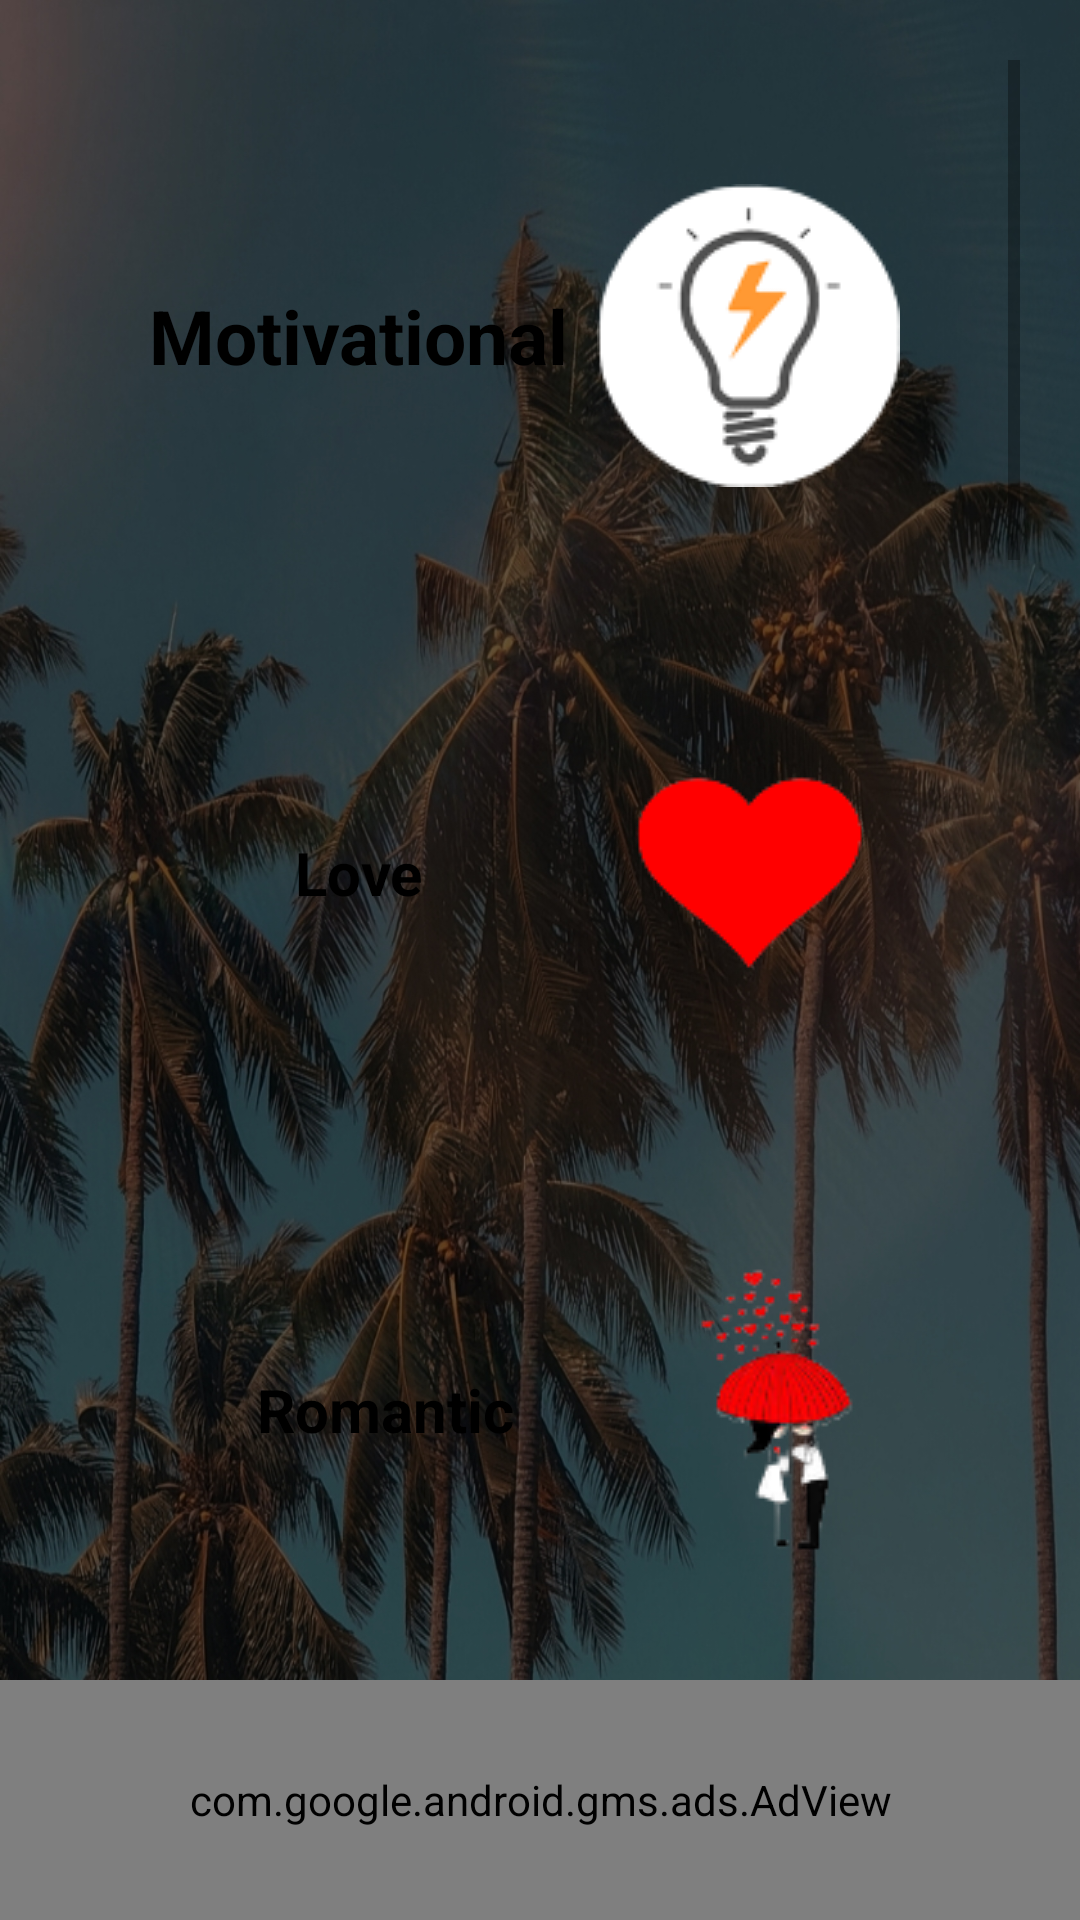

Produce the Android XML layout that renders to this screen, including the resource entries it uses.
<!-- AndroidManifest.xml: application theme Theme.AndaJeShayarana -->
<!-- res/layout/activity_categories.xml -->
<?xml version="1.0" encoding="utf-8"?>
<RelativeLayout xmlns:android="http://schemas.android.com/apk/res/android"
    xmlns:app="http://schemas.android.com/apk/res-auto"
    xmlns:tools="http://schemas.android.com/tools"
    android:layout_width="match_parent"
    android:layout_height="match_parent"

    android:background="@drawable/newimg"
    tools:context=".Categories_Activity">

    <RelativeLayout
        android:layout_width="match_parent"
        android:layout_height="match_parent"
        android:layout_marginTop="20dp"
        android:layout_marginEnd="20dp"
        android:layout_marginStart="20dp"
        android:layout_marginBottom="100dp">


        <ScrollView
            android:layout_width="match_parent"
            android:layout_height="wrap_content"
            
            >

            <LinearLayout
                android:layout_width="match_parent"
                android:layout_height="match_parent"
                android:orientation="vertical">


                <Space
                    android:layout_width="match_parent"
                    android:layout_height="10dp"/>

                <TextView
                    android:id="@+id/motivation_1"

                    android:layout_width="match_parent"
                    android:layout_height="160sp"
                    android:layout_marginStart="20dp"
                    android:layout_marginTop="2dp"
                    android:layout_marginEnd="20dp"
                    android:gravity="center"
                    android:layout_marginBottom="2dp"
                    android:background="@drawable/gradient_new"
                    android:text="Motivational"
                    android:paddingRight="20dp"
                    android:textColor="@color/black"
                    android:textSize="25sp"
                    android:textStyle="bold"

                    android:drawableRight="@drawable/xyztwo" />

                <Space
                    android:layout_width="match_parent"
                    android:layout_height="15dp"/>


























                <TextView
                    android:id="@+id/tvlove"
                    android:layout_width="match_parent"
                    android:layout_height="160sp"
                    android:layout_marginStart="20dp"
                    android:layout_marginTop="2dp"
                    android:layout_marginEnd="20dp"
                    android:layout_marginBottom="2dp"
                    android:background="@drawable/gradient_new"
                    android:gravity="center"
                    android:text="Love"
                    android:drawableRight="@drawable/heart"
                    android:paddingRight="20dp"
                    android:textColor="@color/black"
                    android:textSize="20sp"
                    android:textStyle="bold" />
                <Space
                    android:layout_width="match_parent"
                    android:layout_height="15dp"/>

                <TextView

                    android:id="@+id/tvRomantic"
                    android:layout_width="match_parent"
                    android:layout_height="160sp"
                    android:layout_marginStart="20dp"
                    android:layout_marginTop="2dp"
                    android:layout_marginEnd="20dp"
                    android:layout_marginBottom="2dp"
                    android:background="@drawable/gradient_new"
                    android:gravity="center"
                    android:text="Romantic"
                    android:drawableRight="@drawable/romantic"
                    android:paddingRight="20dp"
                    android:textColor="@color/black"
                    android:textSize="20sp"
                    android:textStyle="bold" />
                <Space
                    android:layout_width="match_parent"
                    android:layout_height="15dp"/>

                <TextView

                    android:id="@+id/devotional_1"
                    android:layout_width="match_parent"
                    android:layout_height="160sp"
                    android:layout_marginStart="20dp"
                    android:layout_marginTop="2dp"
                    android:layout_marginEnd="20dp"
                    android:layout_marginBottom="2dp"
                    android:background="@drawable/gradient_new"
                    android:drawableRight="@drawable/devoti"
                    android:gravity="center"
                    android:paddingRight="20dp"
                    android:text="Devotional"
                    android:textColor="@color/black"
                    android:textSize="20sp"
                    android:textStyle="bold" />

                <Space
                    android:layout_width="match_parent"
                    android:layout_height="15dp"/>


                <TextView

                    android:id="@+id/bewfai"
                    android:layout_width="match_parent"
                    android:layout_height="160sp"
                    android:layout_marginStart="20dp"
                    android:layout_marginTop="2dp"
                    android:layout_marginEnd="20dp"
                    android:layout_marginBottom="2dp"
                    android:background="@drawable/gradient_new"
                    android:gravity="center"
                    android:text="Bewfai"
                    android:drawableRight="@drawable/bewfa"
                    android:paddingRight="20dp"
                    android:textColor="@color/black"
                    android:textSize="20sp"
                    android:textStyle="bold" />
                <Space
                    android:layout_width="match_parent"
                    android:layout_height="15dp"/>


                <TextView

                    android:id="@+id/diolog"
                    android:layout_width="match_parent"
                    android:layout_height="160sp"
                    android:layout_marginStart="20dp"
                    android:layout_marginTop="2dp"
                    android:layout_marginEnd="20dp"
                    android:layout_marginBottom="2dp"
                    android:background="@drawable/gradient_new"
                    android:gravity="center"
                    android:text="Dialog"
                    android:drawableRight="@drawable/dialog"
                    android:paddingRight="20dp"
                    android:textColor="@color/black"
                    android:textSize="20sp"
                    android:textStyle="bold" />
                <Space
                    android:layout_width="match_parent"
                    android:layout_height="15dp"/>

                <TextView

                    android:id="@+id/feelings"
                    android:layout_width="match_parent"
                    android:layout_height="160sp"
                    android:layout_marginStart="20dp"
                    android:layout_marginTop="2dp"
                    android:layout_marginEnd="20dp"
                    android:layout_marginBottom="2dp"
                    android:background="@drawable/gradient_new"
                    android:gravity="center"
                    android:text="Feelings"
                    android:drawableRight="@drawable/feeling"
                    android:paddingRight="20dp"
                    android:textColor="@color/black"
                    android:textSize="20sp"
                    android:textStyle="bold" />
                <Space
                    android:layout_width="match_parent"
                    android:layout_height="15dp"/>

                <TextView

                    android:id="@+id/good_morning"
                    android:layout_width="match_parent"
                    android:layout_height="160sp"
                    android:layout_marginStart="20dp"
                    android:layout_marginTop="2dp"
                    android:layout_marginEnd="20dp"
                    android:layout_marginBottom="2dp"
                    android:background="@drawable/gradient_new"
                    android:gravity="center"
                    android:text="Good morning"
                    android:drawableRight="@drawable/sunrise"
                    android:paddingRight="20dp"
                    android:textColor="@color/black"
                    android:textSize="20sp"
                    android:textStyle="bold" />
                <Space
                    android:layout_width="match_parent"
                    android:layout_height="15dp"/>



                <TextView

                    android:id="@+id/goodnight"
                    android:layout_width="match_parent"
                    android:layout_height="160sp"
                    android:layout_marginStart="20dp"
                    android:layout_marginTop="2dp"
                    android:layout_marginEnd="20dp"
                    android:layout_marginBottom="2dp"
                    android:background="@drawable/gradient_new"
                    android:gravity="center"
                    android:text="Good night"
                    android:drawableRight="@drawable/sunset"
                    android:paddingRight="20dp"
                    android:textColor="@color/black"
                    android:textSize="20sp"
                    android:textStyle="bold" />
                <Space
                    android:layout_width="match_parent"
                    android:layout_height="15dp"/>







            </LinearLayout>
        </ScrollView>
    </RelativeLayout>

    <com.google.android.gms.ads.AdView xmlns:ads="http://schemas.android.com/apk/res-auto"
        android:id="@+id/adView"
        android:layout_width="match_parent"
        android:layout_height="80dp"
        android:layout_alignParentBottom="true"
        android:layout_centerHorizontal="true"
        ads:adSize="BANNER"
        ads:adUnitId="ca-app-pub-3940256099942544/6300978111">

    </com.google.android.gms.ads.AdView>

</RelativeLayout>
<!-- resources referenced by this layout -->
<resources>
  <color name="black">#FF000000</color>
  <!-- drawable bewfa: png bitmap (drawable, 3044 bytes) -->
  <!-- drawable devoti: png bitmap (drawable, 19189 bytes) -->
  <!-- drawable dialog: png bitmap (drawable, 3990 bytes) -->
  <!-- drawable feeling: png bitmap (drawable, 4277 bytes) -->
  <!-- drawable heart: png bitmap (drawable, 1731 bytes) -->
  <!-- drawable memess: png bitmap (drawable, 8037 bytes) -->
  <!-- drawable newimg: jpg bitmap (drawable, 717383 bytes) -->
  <!-- drawable romantic: png bitmap (drawable, 6631 bytes) -->
  <!-- drawable sunrise: png bitmap (drawable, 11583 bytes) -->
  <!-- drawable sunset: png bitmap (drawable, 10785 bytes) -->
  <!-- drawable xyztwo: png bitmap (drawable, 5200 bytes) -->
  <style name="Theme.AndaJeShayarana" parent="Theme.MaterialComponents.DayNight.DarkActionBar">
          
          <item name="colorPrimary">#F44336</item>
          <item name="colorPrimaryVariant">#F44336</item>
          <item name="colorOnPrimary">@color/white</item>
          
          <item name="colorSecondary">@color/teal_200</item>
          <item name="colorSecondaryVariant">@color/teal_700</item>
          <item name="colorOnSecondary">@color/black</item>
          
          <item name="android:statusBarColor" tools:targetApi="l">?attr/colorPrimaryVariant</item>
          
      </style>
  <color name="white">#FFFFFFFF</color>
  <color name="teal_200">#FF03DAC5</color>
  <color name="teal_700">#FF018786</color>
</resources>
